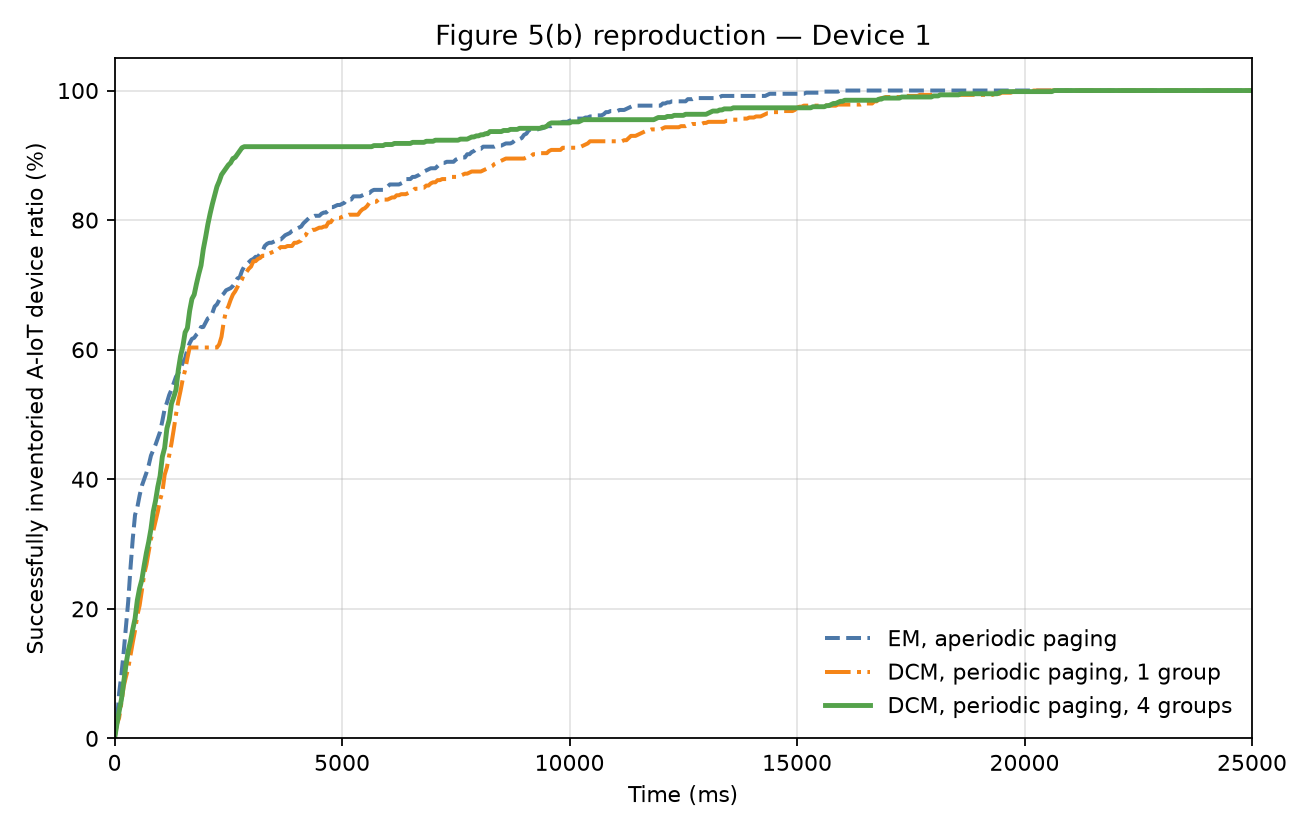

The file beside this chart, header and first rows:
strategy, time_ms, ratio_pct
em, 0.0, 0.0
em, 50.0, 2.333
em, 100.0, 7.0
em, 150, 9.833
em, 200.0, 13.33
em, 250.0, 17.33
em, 300, 21.17
em, 350, 26.33
em, 400.0, 30.83
em, 450.0, 34.5
em, 500.0, 35.67
em, 550.0, 37.5
em, 600, 39.0
em, 650.0, 40.0
em, 700, 41.0
em, 750.0, 42.17
em, 800.0, 43.67
em, 850, 44.5
em, 900.0, 45.33
em, 950, 46.33
em, 1000, 47.33
em, 1050, 49.0
em, 1100, 50.83
em, 1150, 51.83
em, 1200, 53.0
em, 1250, 53.83
em, 1300, 54.83
em, 1350, 55.83
em, 1400, 56.33
em, 1450, 57.17
em, 1500, 58.0
em, 1550, 58.67
em, 1600, 60.0
em, 1650, 61.0
em, 1700, 61.67
em, 1750, 61.83
em, 1800, 62.33
em, 1850, 62.67
em, 1900, 63.5
em, 1950, 63.5
em, 2000, 64.17
em, 2050, 64.83
em, 2100, 65.0
em, 2150, 65.67
em, 2200, 66.67
em, 2250, 67.0
em, 2300, 67.67
em, 2350, 68.33
em, 2400, 68.67
em, 2450, 69.17
em, 2500, 69.33
em, 2550, 69.5
em, 2600, 69.83
em, 2650, 70.33
em, 2700, 71.0
em, 2750, 71.17
em, 2800, 72.17
em, 2850, 72.83
em, 2900, 73.17
em, 2950, 73.5
... 1,443 more rows
